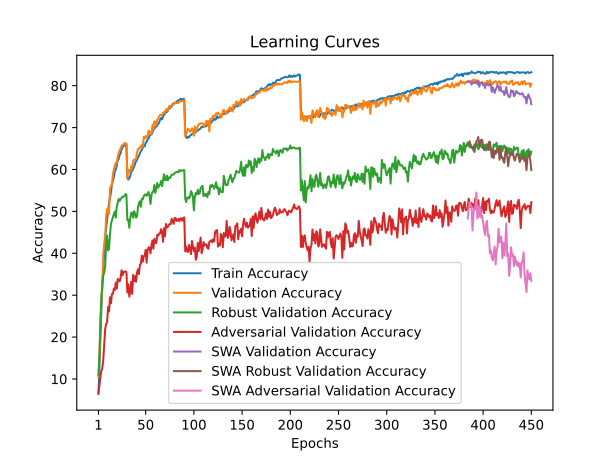

The table this chart was drawn from, first rows:
train_accuracy; train_loss; valid_accuracy; valid_loss; valid_accuracy_robust; valid_accuracy_adversarial; valid_accuracy_swa; valid_accuracy_robust_swa; valid_accuracy_adversarial_swa
6,4220; 4,2763; 10,3900; 4,0458; 10,9655; 6,7600; 10,3900; 10,9655; 6,7600
12,5160; 3,9421; 15,5100; 3,8717; 15,3621; 8,3200; 15,5100; 15,3621; 8,3200
19,8680; 3,6394; 22,7700; 3,6358; 23,5828; 10,4500; 22,7700; 23,5828; 10,4500
26,2460; 3,3640; 27,9600; 3,4106; 29,4448; 11,9200; 27,9600; 29,4448; 11,9200
32,5180; 3,1347; 32,0300; 3,2672; 32,3034; 12,5500; 32,0300; 32,3034; 12,5500
36,3220; 2,9833; 39,7000; 2,8585; 34,6862; 14,5300; 39,7000; 34,6862; 14,5300
40,5520; 2,8422; 42,2600; 2,8374; 35,4966; 18,0000; 42,2600; 35,4966; 18,0000
43,7160; 2,7315; 43,9200; 2,8266; 36,8552; 21,9200; 43,9200; 36,8552; 21,9200
46,0340; 2,6470; 48,9100; 2,5985; 42,1448; 23,1700; 48,9100; 42,1448; 23,1700
48,1480; 2,5751; 50,5600; 2,4890; 44,2276; 23,5000; 50,5600; 44,2276; 23,5000
50,1220; 2,5034; 50,8100; 2,5964; 40,6793; 27,2100; 50,8100; 40,6793; 27,2100
52,0240; 2,4436; 49,4200; 2,5678; 41,0172; 26,1300; 49,4200; 41,0172; 26,1300
53,3380; 2,3992; 55,4200; 2,3956; 44,5483; 29,5100; 55,4200; 44,5483; 29,5100
54,5420; 2,3485; 56,1600; 2,3093; 47,0310; 28,0900; 56,1600; 47,0310; 28,0900
56,4060; 2,2928; 56,3100; 2,3263; 47,8862; 30,3000; 56,3100; 47,8862; 30,3000
57,3240; 2,2667; 58,9500; 2,1771; 48,5517; 30,3200; 58,9500; 48,5517; 30,3200
58,1780; 2,2252; 60,0300; 2,1986; 49,4379; 31,6000; 60,0300; 49,4379; 31,6000
59,6060; 2,1833; 60,9300; 2,1326; 49,9655; 31,2600; 60,9300; 49,9655; 31,2600
59,9920; 2,1579; 61,6200; 2,1174; 48,5276; 33,0100; 61,6200; 48,5276; 33,0100
60,8820; 2,1293; 61,4400; 2,1122; 51,1966; 31,5800; 61,4400; 51,1966; 31,5800
62,1540; 2,0951; 63,0900; 2,0683; 52,0552; 33,8900; 63,0900; 52,0552; 33,8900
62,4900; 2,0771; 64,0300; 2,0230; 52,9552; 33,5300; 64,0300; 52,9552; 33,5300
63,5020; 2,0447; 64,4300; 1,9991; 52,4966; 33,3200; 64,4300; 52,4966; 33,3200
63,8880; 2,0355; 65,0900; 1,9726; 53,0069; 34,2000; 65,0900; 53,0069; 34,2000
64,8680; 2,0085; 65,5300; 1,9717; 53,1897; 35,9600; 65,5300; 53,1897; 35,9600
65,2540; 1,9925; 65,8900; 1,9300; 53,5690; 34,7600; 65,8900; 53,5690; 34,7600
65,6960; 1,9777; 65,9400; 1,9470; 53,4897; 35,5700; 65,9400; 53,4897; 35,5700
65,7860; 1,9670; 66,3200; 1,9392; 53,6724; 35,5700; 66,3200; 53,6724; 35,5700
65,6240; 1,9677; 66,2400; 1,9292; 54,1069; 35,6800; 66,2400; 54,1069; 35,6800
66,0800; 1,9542; 66,1700; 1,9264; 54,0310; 35,5400; 66,1700; 54,0310; 35,5400
57,9260; 2,2286; 57,8700; 2,2606; 47,9241; 30,6400; 57,8700; 47,9241; 30,6400
57,5940; 2,2443; 59,9300; 2,1983; 47,9828; 32,5700; 59,9300; 47,9828; 32,5700
57,9360; 2,2397; 59,4300; 2,1629; 46,0862; 29,6600; 59,4300; 46,0862; 29,6600
58,4100; 2,2019; 59,5300; 2,1951; 48,4207; 30,8200; 59,5300; 48,4207; 30,8200
59,4980; 2,1783; 60,8000; 2,1706; 49,6276; 33,2100; 60,8000; 49,6276; 33,2100
59,6880; 2,1696; 60,3000; 2,1451; 49,7241; 30,3100; 60,3000; 49,7241; 30,3100
60,1420; 2,1486; 61,9300; 2,1231; 48,4793; 34,8600; 61,9300; 48,4793; 34,8600
60,6920; 2,1368; 62,4200; 2,0715; 50,0724; 33,3500; 62,4200; 50,0724; 33,3500
61,3380; 2,1115; 62,1800; 2,1060; 49,4690; 34,5400; 62,1800; 49,4690; 34,5400
62,0000; 2,0871; 62,6000; 2,0910; 48,5310; 33,2000; 62,6000; 48,5310; 33,2000
62,2480; 2,0804; 63,9900; 2,0313; 48,8310; 35,4500; 63,9900; 48,8310; 35,4500
63,0320; 2,0501; 64,9400; 1,9905; 50,9379; 36,1800; 64,9400; 50,9379; 36,1800
63,2200; 2,0442; 64,9000; 1,9872; 52,0207; 35,0400; 64,9000; 52,0207; 35,0400
63,9020; 2,0234; 65,3700; 1,9876; 52,3862; 37,2700; 65,3700; 52,3862; 37,2700
64,3480; 2,0106; 65,2400; 1,9801; 51,1103; 37,5200; 65,2400; 51,1103; 37,5200
64,6640; 1,9870; 65,9200; 1,9893; 53,0138; 39,4400; 65,9200; 53,0138; 39,4400
65,2380; 1,9833; 65,4000; 1,9614; 52,8897; 38,0100; 65,4000; 52,8897; 38,0100
65,6860; 1,9663; 67,8200; 1,8873; 53,6276; 39,2800; 67,8200; 53,6276; 39,2800
65,4980; 1,9643; 67,4000; 1,9232; 53,9483; 39,4900; 67,4000; 53,9483; 39,4900
66,4280; 1,9371; 67,9900; 1,9235; 54,0586; 40,8100; 67,9900; 54,0586; 40,8100
66,5140; 1,9330; 67,6400; 1,8829; 53,7172; 37,7600; 67,6400; 53,7172; 37,7600
67,2160; 1,9081; 68,0700; 1,9029; 54,1966; 40,7400; 68,0700; 54,1966; 40,7400
67,4160; 1,9033; 69,3200; 1,8709; 54,6310; 41,4100; 69,3200; 54,6310; 41,4100
68,0160; 1,8856; 68,9900; 1,8720; 53,6414; 41,3400; 68,9900; 53,6414; 41,3400
68,4780; 1,8614; 68,8900; 1,8552; 51,7828; 39,9800; 68,8900; 51,7828; 39,9800
68,3460; 1,8646; 68,3900; 1,8760; 53,9724; 41,9800; 68,3900; 53,9724; 41,9800
68,8320; 1,8438; 70,6500; 1,8131; 54,6276; 43,0600; 70,6500; 54,6276; 43,0600
69,7820; 1,8292; 69,7200; 1,8223; 54,7724; 41,0900; 69,7200; 54,7724; 41,0900
69,6980; 1,8165; 71,5100; 1,7606; 56,2966; 43,4800; 71,5100; 56,2966; 43,4800
70,0820; 1,8133; 71,4000; 1,7817; 54,3931; 42,5400; 71,4000; 54,3931; 42,5400
... 390 more rows
